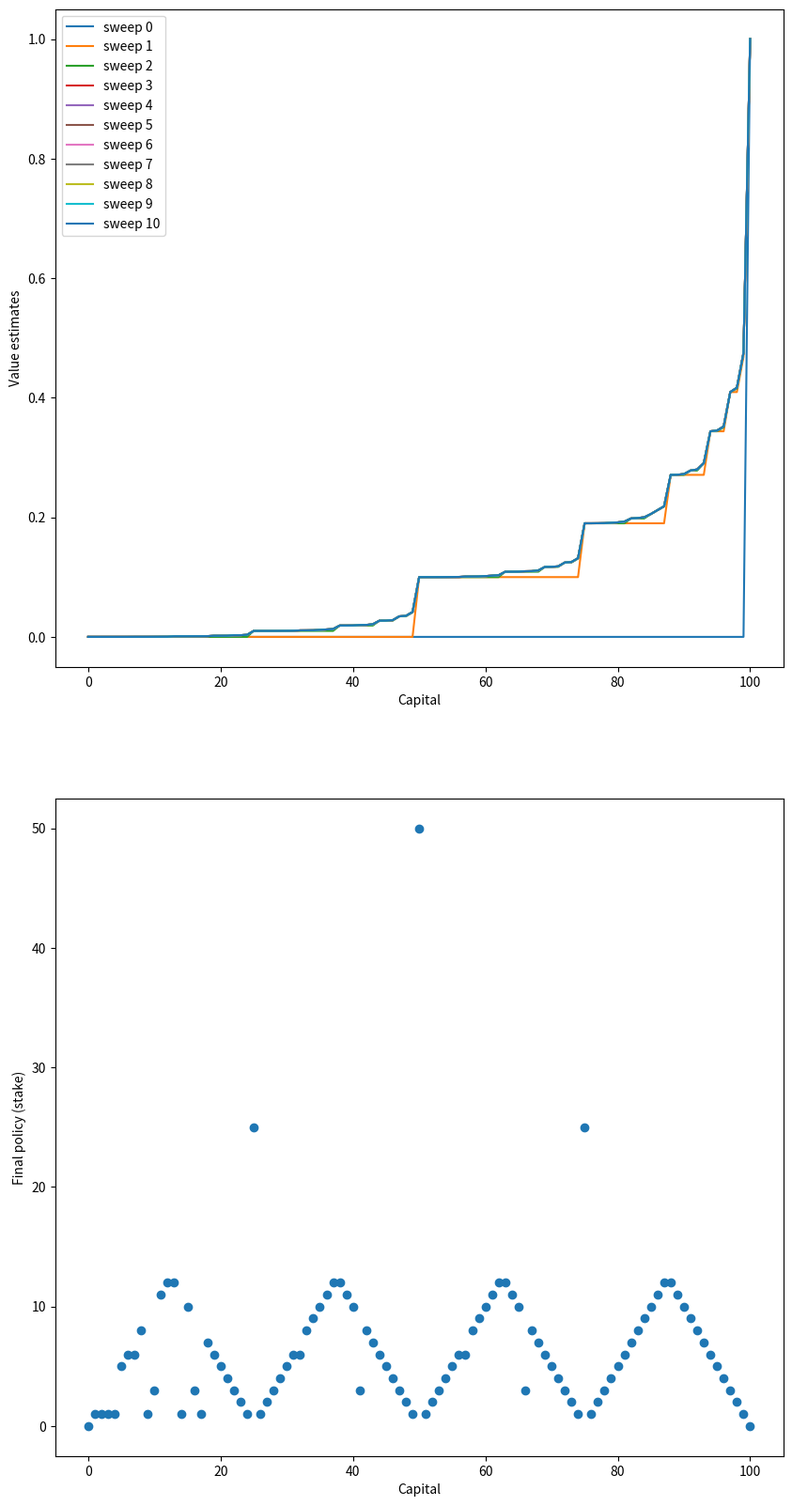

Recreate this plot in Python.

"""

@ref: https://blog.csdn.net/allenhsu6/article/details/120058111
@since 2024年1月2日 21:01:49
"""

import matplotlib.pyplot as plt
import numpy as np


# goal
GOAL = 100

# all states, including state 0 and state 100
STATES = np.arange(GOAL + 1)

# 正面朝上的概率
HEAD_PROB = 0.1


def gamblers_problem():
    # state value
    state_value = np.zeros(GOAL + 1)
    state_value[GOAL] = 1.0

    sweeps_history = []

    # value iteration
    while True:
        old_state_value = state_value.copy()
        sweeps_history.append(old_state_value)

        for state in STATES[1:GOAL]:
            # get possilbe actions for current state
            actions = np.arange(min(state, GOAL - state) + 1)
            action_returns = []
            for action in actions:
                action_returns.append(
                    HEAD_PROB * state_value[state + action] + (1 - HEAD_PROB) * state_value[state - action])
            new_value = np.max(action_returns)
            state_value[state] = new_value
        delta = abs(state_value - old_state_value).max()
        if delta < 1e-9:
            sweeps_history.append(state_value)
            break

    # compute the optimal policy
    policy = np.zeros(GOAL + 1)
    for state in STATES[1:GOAL]:
        actions = np.arange(min(state, GOAL - state) + 1)
        action_returns = []
        for action in actions:
            action_returns.append(
                HEAD_PROB * state_value[state + action] + (1 - HEAD_PROB) * state_value[state - action])

        # round to resemble the figure in the book, see
        policy[state] = actions[np.argmax(np.round(action_returns[1:], 5)) + 1]

    plt.figure(figsize=(10, 20))

    plt.subplot(2, 1, 1)
    for sweep, state_value in enumerate(sweeps_history):
        plt.plot(state_value, label='sweep {}'.format(sweep))
    plt.xlabel('Capital')
    plt.ylabel('Value estimates')
    plt.legend(loc='best')

    plt.subplot(2, 1, 2)
    plt.scatter(STATES, policy)
    plt.xlabel('Capital')
    plt.ylabel('Final policy (stake)')

    plt.show()
    plt.savefig('figure_4_3.png')
    plt.close()


if __name__ == '__main__':
    gamblers_problem()
